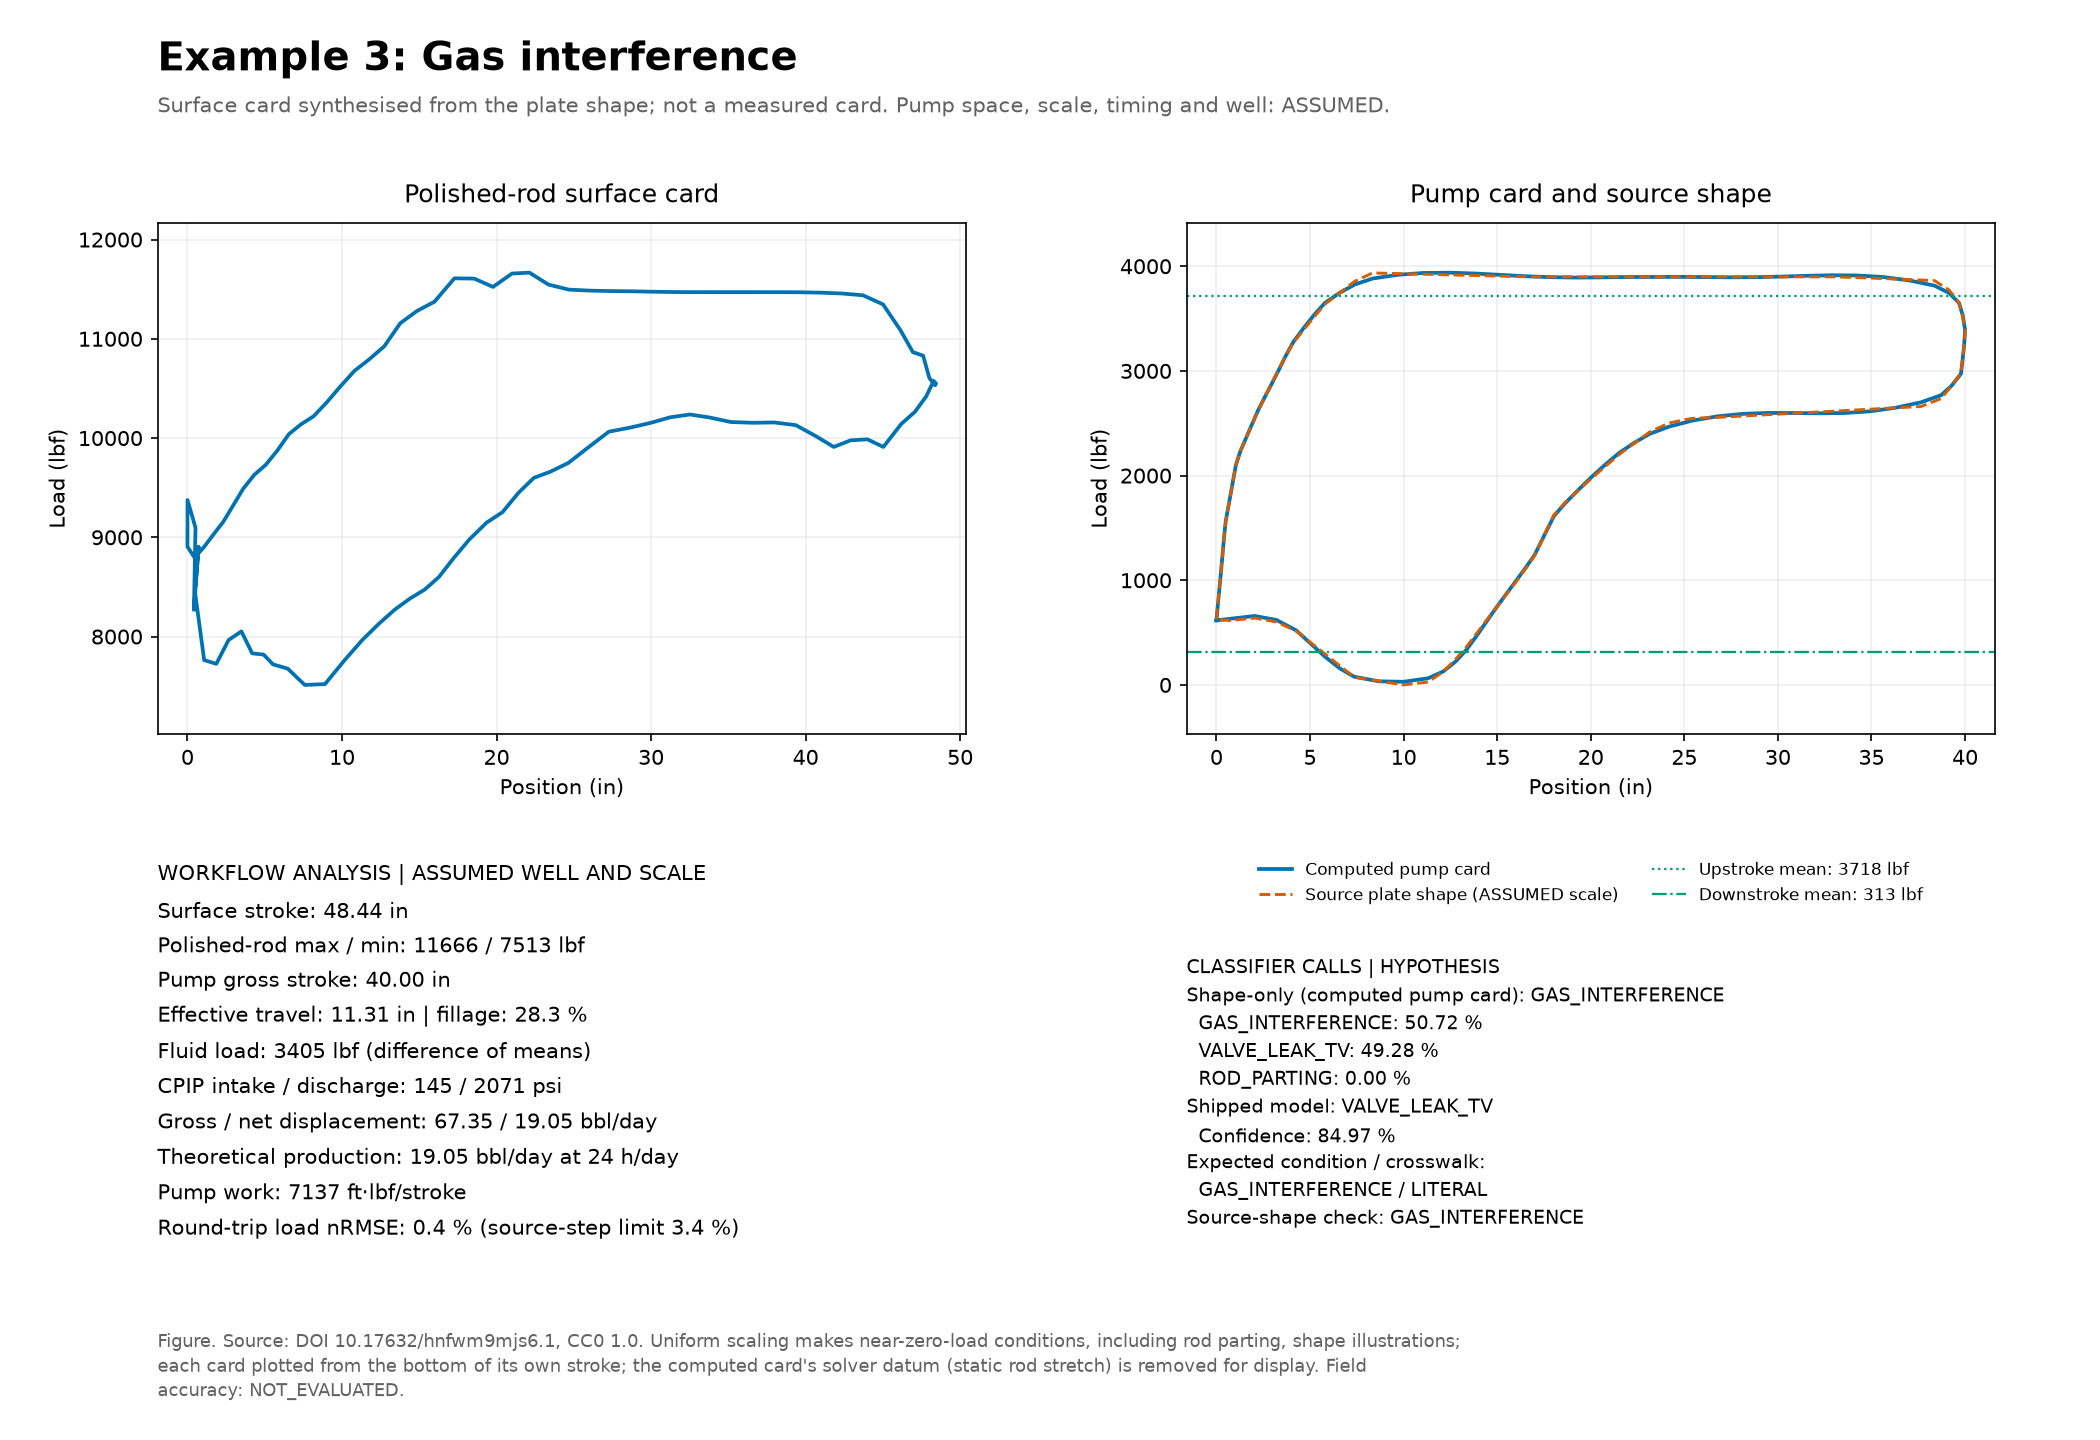

Data behind this chart, as committed beside it:
sample, surface_position_in, surface_load_lbf, pump_position_in, pump_load_lbf, source_pump_position_in, source_pump_load_lbf
0, 0.4207, 8275, -4.383, 617.2, 0.0000, 627.1
1, 0.5207, 9096, -4.31, 757.6, 0.0725, 761.3
2, 0.0053, 9375, -4.238, 895.1, 0.1449, 895.5
3, 0.0000, 8906, -4.165, 1031, 0.2174, 1030
4, 0.4639, 8794, -4.098, 1165, 0.2847, 1164
5, 1.064, 8901, -4.031, 1299, 0.3516, 1298
6, 1.693, 9031, -3.964, 1433, 0.4185, 1432
7, 2.315, 9155, -3.885, 1566, 0.4979, 1566
8, 2.949, 9319, -3.749, 1700, 0.6333, 1700
9, 3.604, 9489, -3.614, 1834, 0.7687, 1834
10, 4.326, 9630, -3.479, 1967, 0.9040, 1968
11, 5.067, 9731, -3.343, 2100, 1.039, 2101
12, 5.814, 9874, -3.106, 2232, 1.277, 2233
13, 6.565, 10040, -2.788, 2364, 1.595, 2364
14, 7.344, 10138, -2.471, 2495, 1.912, 2495
15, 8.161, 10219, -2.153, 2625, 2.23, 2626
16, 9.012, 10359, -1.786, 2755, 2.597, 2755
17, 9.877, 10517, -1.419, 2881, 2.964, 2884
18, 10.8, 10676, -1.052, 3009, 3.331, 3014
19, 11.77, 10794, -0.6849, 3142, 3.698, 3143
20, 12.74, 10925, -0.2729, 3277, 4.11, 3271
21, 13.77, 11157, 0.2837, 3410, 4.667, 3394
22, 14.85, 11280, 0.8404, 3536, 5.223, 3517
23, 15.98, 11373, 1.418, 3650, 5.801, 3638
24, 17.27, 11609, 2.214, 3748, 6.597, 3747
25, 18.56, 11607, 3.01, 3826, 7.393, 3856
26, 19.77, 11523, 3.954, 3882, 8.336, 3936
27, 21, 11658, 5.318, 3918, 9.701, 3930
28, 22.13, 11666, 6.683, 3936, 11.07, 3924
29, 23.36, 11546, 8.047, 3939, 12.43, 3918
30, 24.68, 11496, 9.412, 3931, 13.79, 3912
31, 26.02, 11486, 10.78, 3918, 15.16, 3906
32, 27.37, 11481, 12.14, 3905, 16.52, 3900
33, 28.73, 11479, 13.51, 3895, 17.89, 3899
34, 30.09, 11474, 14.87, 3892, 19.25, 3899
35, 31.45, 11471, 16.24, 3894, 20.62, 3899
36, 32.81, 11470, 17.6, 3897, 21.99, 3899
37, 34.18, 11470, 18.97, 3898, 23.35, 3899
38, 35.55, 11470, 20.34, 3899, 24.72, 3899
39, 36.91, 11470, 21.7, 3896, 26.08, 3899
40, 38.28, 11470, 23.07, 3894, 27.45, 3899
41, 39.64, 11469, 24.43, 3895, 28.82, 3899
42, 41.01, 11465, 25.8, 3901, 30.18, 3899
43, 42.36, 11456, 27.16, 3909, 31.55, 3899
44, 43.71, 11438, 28.53, 3914, 32.91, 3899
45, 45.01, 11347, 29.89, 3912, 34.28, 3892
46, 46.13, 11087, 31.26, 3897, 35.64, 3882
47, 46.94, 10866, 32.62, 3865, 37, 3873
48, 47.6, 10830, 33.98, 3815, 38.36, 3863
49, 48.01, 10604, 34.76, 3745, 39.15, 3774
50, 48.38, 10532, 35.3, 3649, 39.68, 3650
51, 48.44, 10549, 35.49, 3531, 39.88, 3518
52, 48.28, 10576, 35.62, 3395, 40, 3384
53, 47.81, 10421, 35.57, 3250, 39.95, 3250
54, 47.07, 10264, 35.48, 3106, 39.87, 3116
55, 46.19, 10143, 35.4, 2973, 39.78, 2982
56, 45.03, 9910, 34.9, 2858, 39.28, 2857
57, 44, 9987, 34.34, 2768, 38.72, 2735
58, 42.91, 9977, 33.26, 2700, 37.64, 2660
59, 41.82, 9911, 31.9, 2648, 36.28, 2647
... 40 more rows
